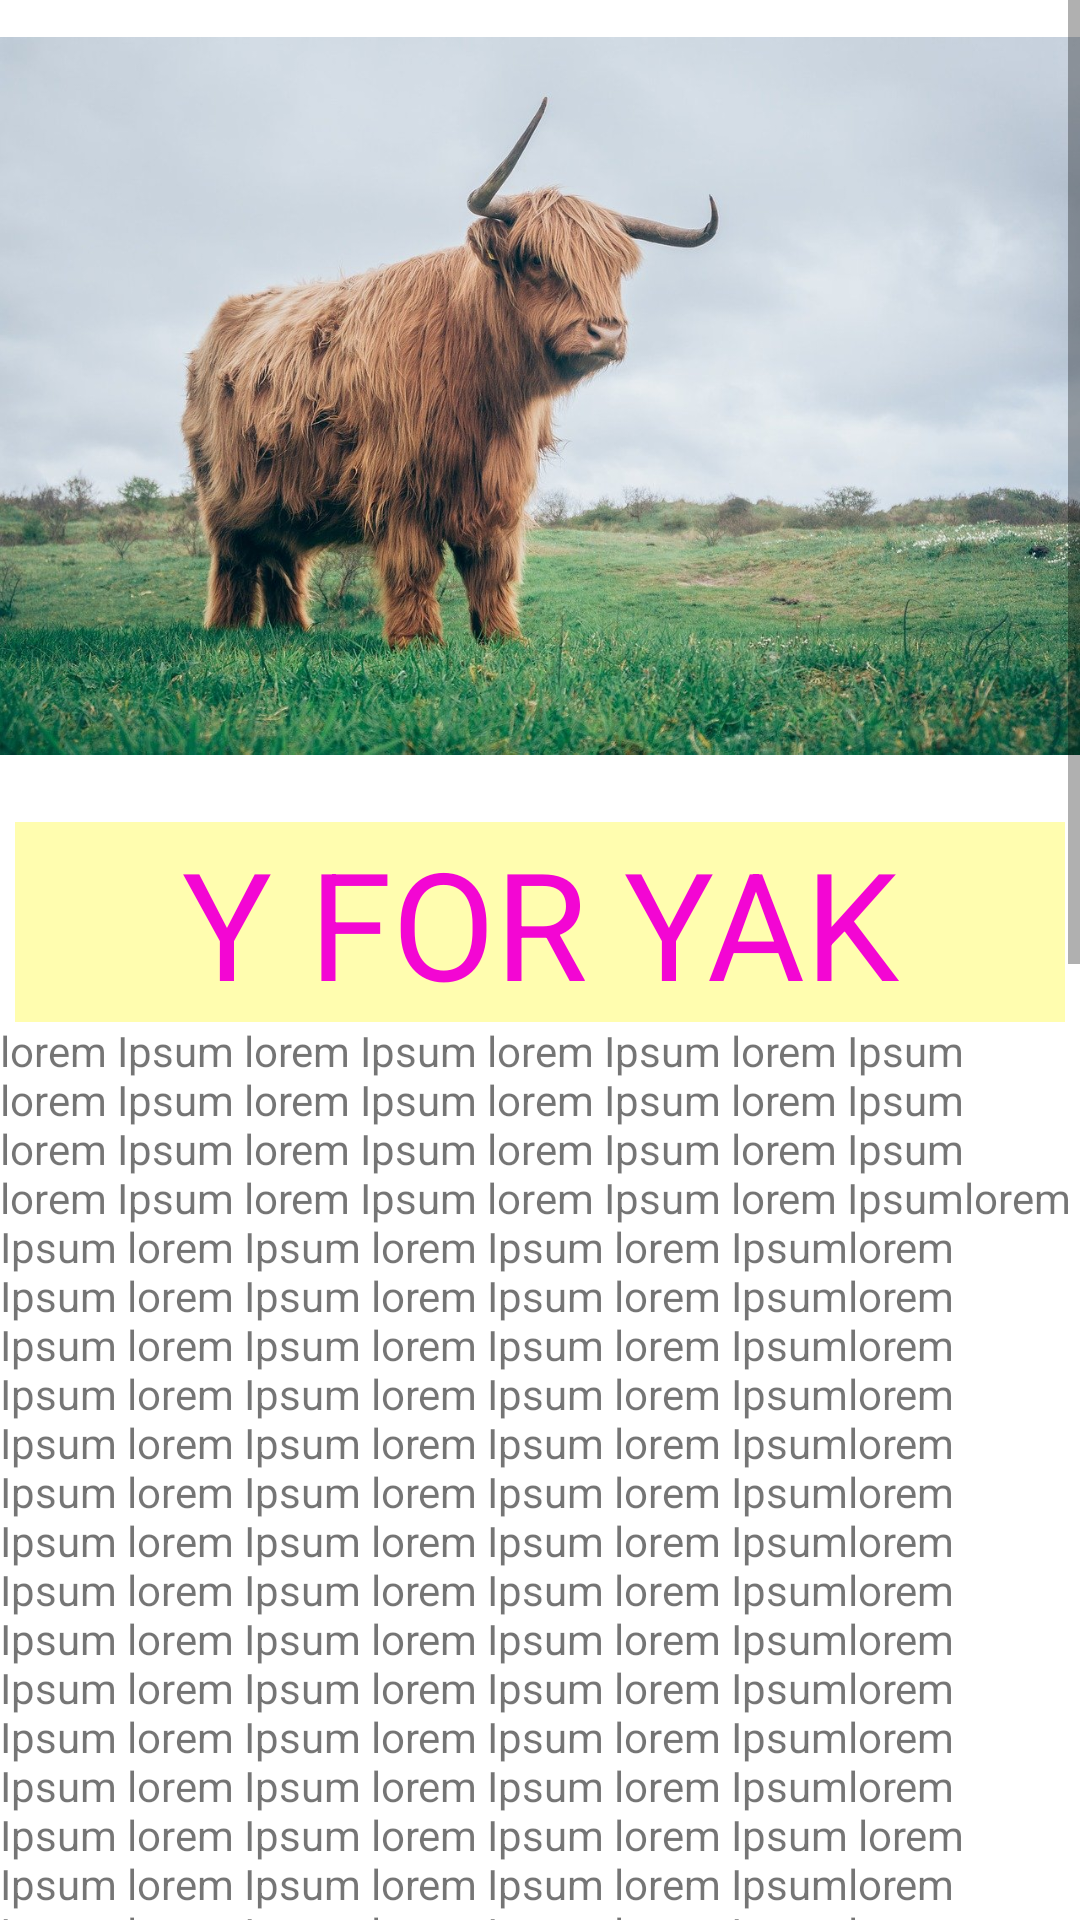

Layout XML and referenced resources for this Android screen:
<!-- AndroidManifest.xml: application theme Theme.AnimalPedia -->
<!-- res/layout/activity_alphabet_y.xml -->
<?xml version="1.0" encoding="utf-8"?>
<ScrollView xmlns:android="http://schemas.android.com/apk/res/android"
    xmlns:app="http://schemas.android.com/apk/res-auto"
    android:layout_width="match_parent"
    android:layout_height="match_parent">
    <LinearLayout
        android:orientation="vertical" android:layout_width="match_parent"
        android:layout_height="wrap_content">
        <ImageView
            android:id="@+id/anaconda"
            android:layout_width="match_parent"
            android:layout_height="264dp"
            app:srcCompat="@drawable/yak" />
        <TextView
            android:layout_width="match_parent"
            android:text="@string/yak"
            style="@style/heading"/>
        <TextView
            android:layout_width="wrap_content"
            android:layout_height="match_parent"
            android:text="@string/detail_of_yak"
            />
</LinearLayout>
</ScrollView>
<!-- resources referenced by this layout -->
<resources>
  <string name="detail_of_yak">lorem Ipsum lorem Ipsum lorem Ipsum lorem Ipsum lorem Ipsum lorem Ipsum lorem Ipsum lorem Ipsum lorem Ipsum lorem Ipsum lorem Ipsum lorem Ipsum lorem Ipsum lorem Ipsum lorem Ipsum lorem Ipsumlorem Ipsum lorem Ipsum lorem Ipsum lorem Ipsumlorem Ipsum lorem Ipsum lorem Ipsum lorem Ipsumlorem Ipsum lorem Ipsum lorem Ipsum lorem Ipsumlorem Ipsum lorem Ipsum lorem Ipsum lorem Ipsumlorem Ipsum lorem Ipsum lorem Ipsum lorem Ipsumlorem Ipsum lorem Ipsum lorem Ipsum lorem Ipsumlorem Ipsum lorem Ipsum lorem Ipsum lorem Ipsumlorem Ipsum lorem Ipsum lorem Ipsum lorem Ipsumlorem Ipsum lorem Ipsum lorem Ipsum lorem Ipsumlorem Ipsum lorem Ipsum lorem Ipsum lorem Ipsumlorem Ipsum lorem Ipsum lorem Ipsum lorem Ipsumlorem Ipsum lorem Ipsum lorem Ipsum lorem Ipsumlorem Ipsum lorem Ipsum lorem Ipsum lorem Ipsum lorem Ipsum lorem Ipsum lorem Ipsum lorem Ipsumlorem Ipsum lorem Ipsum lorem Ipsum lorem Ipsumlorem Ipsum lorem Ipsum lorem Ipsum lorem Ipsumlorem Ipsum lorem Ipsum lorem Ipsum lorem Ipsumlorem Ipsum lorem Ipsum lorem Ipsum lorem Ipsumlorem Ipsum lorem Ipsum lorem Ipsum lorem Ipsumlorem Ipsum lorem Ipsum lorem Ipsum lorem Ipsumlorem Ipsum lorem Ipsum lorem Ipsum lorem Ipsumlorem Ipsum lorem Ipsum lorem Ipsum lorem Ipsumlorem Ipsum lorem Ipsum lorem Ipsum lorem Ipsumlorem Ipsum lorem Ipsum lorem Ipsum lorem Ipsumlorem Ipsum lorem Ipsum lorem Ipsum lorem Ipsumlorem Ipsum lorem Ipsum lorem Ipsum lorem Ipsumlorem Ipsum lorem Ipsum lorem Ipsum lorem Ipsumlorem Ipsum lorem Ipsum lorem Ipsum lorem Ipsumlorem Ipsum lorem Ipsum lorem Ipsum lorem Ipsumlorem Ipsum lorem Ipsum lorem Ipsum lorem Ipsumlorem Ipsum lorem Ipsum lorem Ipsum lorem Ipsumlorem Ipsum lorem Ipsum lorem Ipsum lorem Ipsumlorem Ipsum lorem Ipsum lorem Ipsum lorem Ipsumlorem Ipsum lorem Ipsum lorem Ipsum lorem Ipsumlorem Ipsum lorem Ipsum lorem Ipsum lorem Ipsumlorem Ipsum lorem Ipsum lorem Ipsum lorem Ipsumlorem Ipsum lorem Ipsum lorem Ipsum lorem Ipsumlorem Ipsum lorem Ipsum lorem Ipsum lorem Ipsumlorem Ipsum lorem Ipsum lorem Ipsum lorem Ipsumlorem Ipsum lorem Ipsum lorem Ipsum lorem Ipsumlorem Ipsum lorem Ipsum lorem Ipsum lorem Ipsumlorem Ipsum lorem Ipsum lorem Ipsum lorem Ipsumlorem Ipsum lorem Ipsum lorem Ipsum lorem Ipsumlorem Ipsum lorem Ipsum lorem Ipsum lorem Ipsumlorem Ipsum lorem Ipsum lorem Ipsum lorem Ipsumlorem Ipsum lorem Ipsum lorem Ipsum lorem Ipsumlorem Ipsum lorem Ipsum lorem Ipsum lorem Ipsumlorem Ipsum lorem Ipsum lorem Ipsum lorem Ipsumlorem Ipsum lorem Ipsum lorem Ipsum lorem Ipsumlorem Ipsum lorem Ipsum lorem Ipsum lorem Ipsumlorem Ipsum lorem Ipsum lorem Ipsum lorem Ipsumlorem Ipsum lorem Ipsum lorem Ipsum lorem Ipsumlorem Ipsum lorem Ipsum lorem Ipsum lorem Ipsum</string>
  <string name="yak">Y FOR YAK</string>
  <style name="heading">
          <item name="android:layout_height">wrap_content</item>
          <item name="android:layout_width">match_parent</item>
          <item name="android:layout_marginLeft">5dp</item>
          <item name="android:layout_marginTop">10dp</item>
          <item name="android:layout_marginRight">5dp</item>
          <item name="android:textSize">50sp</item>
          <item name="android:textColor">#F306D3</item>
          <item name="android:gravity">center</item>
          <item name="android:background">#FFFDAF</item>
      </style>
  <color name="purple_500">#FF6200EE</color>
  <color name="purple_700">#FF3700B3</color>
  <color name="white">#FFFFFFFF</color>
  <color name="teal_200">#FF03DAC5</color>
  <color name="teal_700">#FF018786</color>
  <color name="black">#FF000000</color>
</resources>
